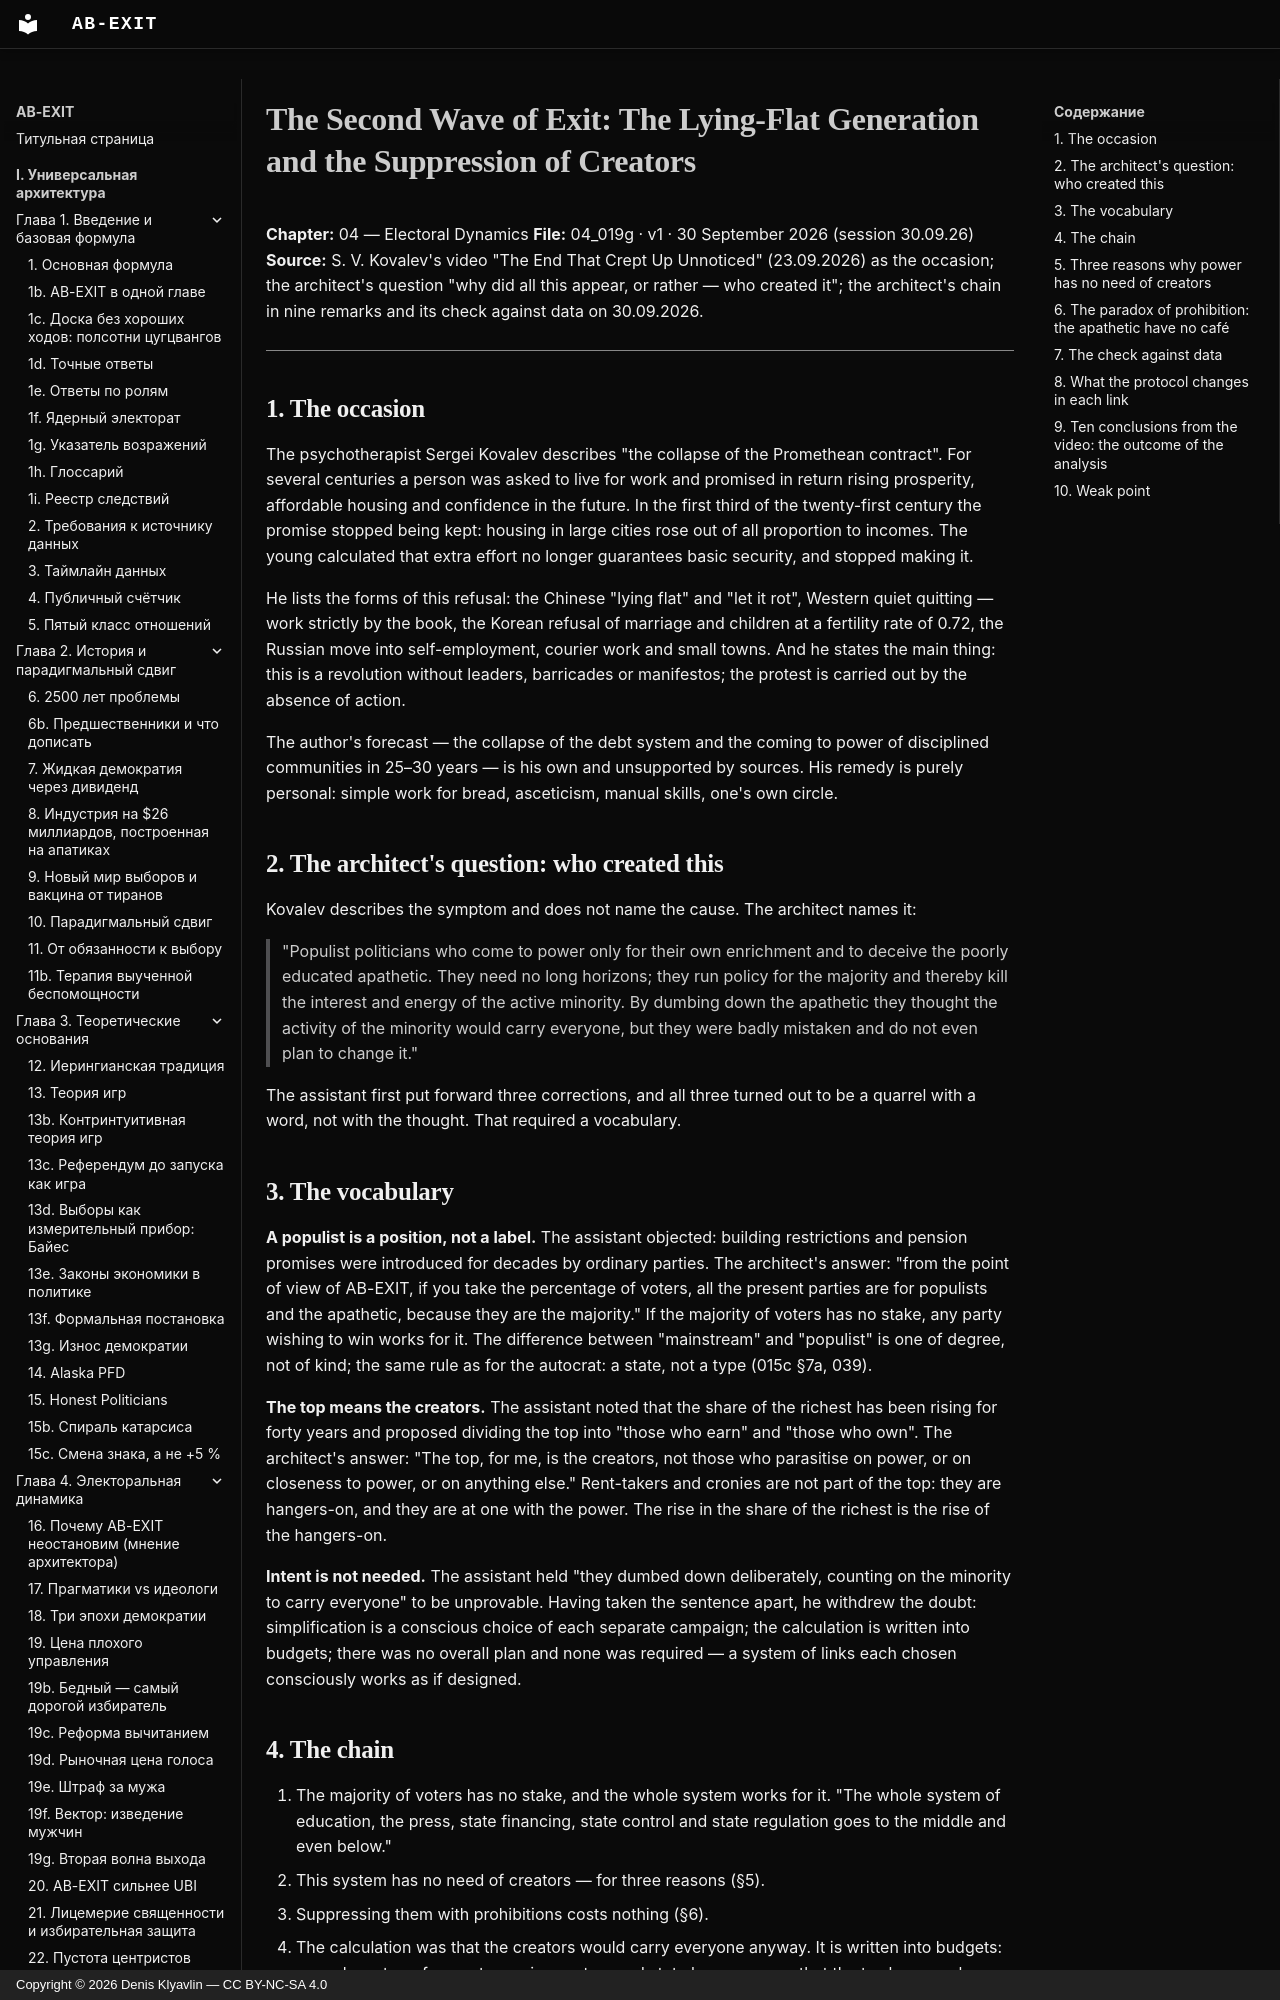

repository: Denis-Kliavlin/ab-exit · page: 04-electoral-dynamics/019g-second-wave-of-exit.en/index.html · generator: mkdocs · copyright: Copyright © 2026 Denis Klyavlin — CC BY-NC-SA 4.0

# The Second Wave of Exit: The Lying-Flat Generation and the Suppression of Creators

**Chapter:** 04 — Electoral Dynamics
**File:** 04_019g · v1 · 30 September 2026 (session 30.09.26)
**Source:** S. V. Kovalev's video "The End That Crept Up Unnoticed" (23.09.2026) as the occasion; the architect's question "why did all this appear, or rather — who created it"; the architect's chain in nine remarks and its check against data on 30.09.2026.

---

## 1. The occasion

The psychotherapist Sergei Kovalev describes "the collapse of the Promethean contract". For several centuries a person was asked to live for work and promised in return rising prosperity, affordable housing and confidence in the future. In the first third of the twenty-first century the promise stopped being kept: housing in large cities rose out of all proportion to incomes. The young calculated that extra effort no longer guarantees basic security, and stopped making it.

He lists the forms of this refusal: the Chinese "lying flat" and "let it rot", Western quiet quitting — work strictly by the book, the Korean refusal of marriage and children at a fertility rate of 0.72, the Russian move into self-employment, courier work and small towns. And he states the main thing: this is a revolution without leaders, barricades or manifestos; the protest is carried out by the absence of action.

The author's forecast — the collapse of the debt system and the coming to power of disciplined communities in 25–30 years — is his own and unsupported by sources. His remedy is purely personal: simple work for bread, asceticism, manual skills, one's own circle.

## 2. The architect's question: who created this

Kovalev describes the symptom and does not name the cause. The architect names it:

> "Populist politicians who come to power only for their own enrichment and to deceive the poorly educated apathetic. They need no long horizons; they run policy for the majority and thereby kill the interest and energy of the active minority. By dumbing down the apathetic they thought the activity of the minority would carry everyone, but they were badly mistaken and do not even plan to change it."

The assistant first put forward three corrections, and all three turned out to be a quarrel with a word, not with the thought. That required a vocabulary.

## 3. The vocabulary

**A populist is a position, not a label.** The assistant objected: building restrictions and pension promises were introduced for decades by ordinary parties. The architect's answer: "from the point of view of AB-EXIT, if you take the percentage of voters, all the present parties are for populists and the apathetic, because they are the majority." If the majority of voters has no stake, any party wishing to win works for it. The difference between "mainstream" and "populist" is one of degree, not of kind; the same rule as for the autocrat: a state, not a type (015c §7a, 039).

**The top means the creators.** The assistant noted that the share of the richest has been rising for forty years and proposed dividing the top into "those who earn" and "those who own". The architect's answer: "The top, for me, is the creators, not those who parasitise on power, or on closeness to power, or on anything else." Rent-takers and cronies are not part of the top: they are hangers-on, and they are at one with the power. The rise in the share of the richest is the rise of the hangers-on.

**Intent is not needed.** The assistant held "they dumbed down deliberately, counting on the minority to carry everyone" to be unprovable. Having taken the sentence apart, he withdrew the doubt: simplification is a conscious choice of each separate campaign; the calculation is written into budgets; there was no overall plan and none was required — a system of links each chosen consciously works as if designed.
